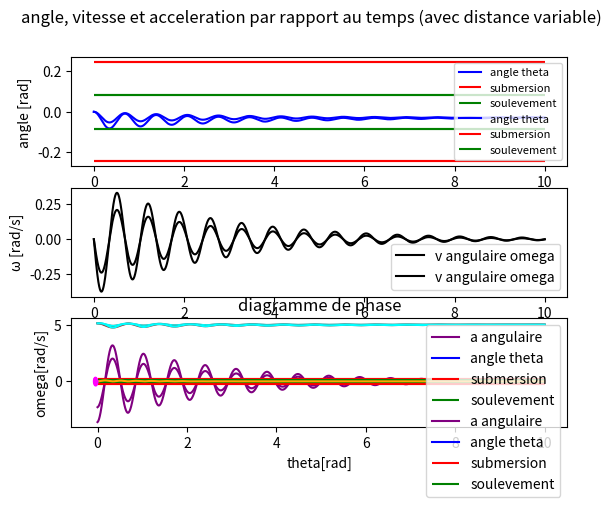

Recreate this plot in Python.
# LEPL1501 annee 2020 
# Simualation: oscillation d'une maquette de grue flottante en fonction du temps
# Groupe 11.11
# [redacted]
# [redacted]

#Par respect des conventions, les unites sont les metres, les kilogrammes, les secondes, les radians et les joules

#L'origine du repere se trouve au milieu de la longueur de la plateforme et au niveau de la ligne de flottaison 

from math import *
import matplotlib.pyplot as plot
import numpy as np

#Constantes & parametres:

g = 9.81     # constante gravitationnelle
rho_eau = 1000   # masse volumique de l'eau

masse_plateforme = 7.5
masse_grue = 1.5
masse_charge = 0.2 # 200g (voir instructions)
somme_masses  = masse_plateforme + masse_grue + masse_charge

h1 = 0.1 # hauteur de la plateforme 
l = 0.6  # longueur et largeur de la plateforme carree
distance = 0.7 # 40cm comme demande entre la plateforme et la structure + la moitie de la longueur soit 30 cm
distance_max = 0.8 # on prevoit d'aller un poil plus loin 

I = 1.18 # inertie de l'engin (obtenue avec fusion)
D = 1 # coefficient d'amortissement de l'eau

#Parametres de la simulation :

dt = 0.001        # pas (dt) 
end = 10          # duree

t = np.arange(0, end, dt) # Tableau principal, stocke le temps en secondes
theta = np.empty_like(t) # Tableau de l'angle, en radians
omega = np.empty_like(t) # Tableau de la vitesse angulaire, en rad/s
a = np.empty_like(t) # Tableau de l'acceleration angulaire, en rad/s**2
d = np.empty_like(t) # Tableau de la distance, en metres
c = np.empty_like(t) # Tableau des couples, en Newton-metre
Ek = np.empty_like(t) # Tableau de l'energie cinetique, en Joules
Eg = np.empty_like(t) # Tableau de l'energie potentielle, en Joules
Em = np.empty_like(t) # Tableau de l'energie mecanique, en Joules
theta[0] = 0 
omega[0] = 0 #conditions initiales 

# calcul de hc (sachant que la poussee d'archimede compense toutes les forces poids):

def compute_hc():
    
    ''' pre : None
        post : la fonction renvoie la hauteur hc qui represente la hauteur immergee'''
    
    hc = (g*somme_masses)/(g*l**2*rho_eau)
    return(hc)

# calcul du centre de gravite initial (cfr livret physique S1) :

def cg_initial():
    
    ''' pre : None
        post : la fonction renvoie les coordonees du centre gravite initial avec les variables xg0 et zg0 '''
    
    xg0 = -4.866/100
    zg0 = 5.751/100  # obtenus via Fusion 360
    return(xg0,zg0)

# calcul du nouveau centre de poussee :

def centre_poussee(theta,hc) :
    
    ''' pre : un angle theta (theta[i] dans la simulation) et hc (obtenu via la fonction compute)
        post : la fonction renvoie les coordonnees du centre de poussee pour un certain angle theta'''
    
    xa = l/2
    za = -hc     # pour comprendre ceci, lire la partie physique 
    
    h1= hc + tan(theta)*l/2
    h2= hc - tan(theta)*l/2
    
    l_C=(l*(h1+2*h2))/(3*(h1+h2))
    H_C=(h1**2+h1*h2+h2**2)/(3*(h1+h2))
    
    xc = xa - l_C
    zc = za + H_C
    
    XC = xc*cos(theta) + zc*sin(theta)
    ZC = -xc*sin(theta) + zc*cos(theta)
    
    return(XC,ZC)

# calcul de l'angle theta max :

def theta_max(hc):
    
    ''' pre : hc (obtenu via la fonction compute)
        post : la fonction renvoie les angles de soulevement et de submersion'''
    
    return (atan((h1-hc)/(l/2)) , atan(hc/(l/2))) #cfr exercices de physique 

# distance qui evolue au fil du temps :

def distance_temps():
    
    ''' pre : None
        post : la fonction renvoie la distance, correspondant a un certain pourcentage de la distance maximale (cas d'une distance variable)'''
    
    for x in range(0,len(t)-1):
        d[x]=x/(len(t))*dmax  # La distance correspond a un certain pourcentage de la distance maximale
        
# Expression de l'angle predit :

def angle():
    
    ''' pre : None
        post : la fonction affiche l'angle predit en degres et en radians sur la console'''
    
    last = end/dt - 1 # ceci represente le dernier angle pris en compte dans la simulation
    
    print(str(abs(theta[int(last)])) + " radians") # affiche l'angle predit sur la console
    
    last = abs(theta[int(last)]) * 180 / pi # convertit l'angle en degres
    
    print(str(last) + ' degres') # affiche l'angle predit sur la console 

# recuperation variables :

def parametres():
    
    ''' pre : None
        post : la fonction fait appel aux fonctions precedentes et renvoie tous les parametres calcules dans ces fonctions'''
    
    hc = compute_hc()
    cg_x = cg_initial()[0]
    cg_z = cg_initial()[1]
    cp_x = centre_poussee(0,hc)[0]
    cp_z = centre_poussee(0,hc)[1]
    theta_submersion,theta_soulevement = theta_max(hc)
    
    return (hc,cg_x,cg_z,cp_x,cp_z,theta_submersion,theta_soulevement)

# definition de la simulation avec une distance fixe (distance_max) :

def simulation(somme_masses):
    
    ''' pre : la valeur correspondant a la masse totale du systeme (evite la creation d'une variable locale)
        post : la fonction effectue la simulation et remplit les tableaux definis plus haut'''
    
    #conditions initiales
    
    xg0 = cg_initial()[0] 
    zg0 = cg_initial()[1]
    
    for i in range(len(t)-1):
        
        d[i] = distance_max # distance fixe 
        
        cp_x = centre_poussee(theta[i],hc)[0] # calcul du centre de poussee 
        
        xg = xg0*cos(theta[i]) + sin(theta[i])*zg0 #on fait simplement subir une rotation au cg
        zg = -xg0*sin(theta[i]) + cos(theta[i])*zg0
        
        Eg[i] = somme_masses*g*zg # complete le tableau de l'energie potentielle 
        
        Ca = masse_charge*g*d[i] # calcul du couple lie a la charge 
        Cr = g*(masse_plateforme + masse_grue)*(cp_x - xg) # calcul du couple de redresssement 
        C = Ca - Cr # calcul du couple global (-Cr pcq les couples ne sont pas dans le meme sens)
        
        Ek[i] = I*(omega[i])**2*(1/2) # complete le tableau de l'energie cinetique 
        
        a[i]= (-D*omega[i]+C)/I # complete le tableau de l'acceleration angulaire 
        omega[i+1] = omega[i] + a[i]*dt # complete le tableau de la vitesse angulaire 
        theta[i+1] = theta[i] + omega[i]*dt # complete le tableau de l'angle d'inclinaison 
        #cfr l'equation differentielle
        
        Em[i] = Ek[i] + Eg[i] # complete le tableau de l'energie mecanique 
        
        last = end/dt - 1 # ceci represente le dernier angle pris en compte dans la simulation
        
        Eg[int(last)] = zg*g*somme_masses # complete le tableau de l'energie potentielle
    
        Em[int(last)] = Eg[int(last)] + Ek[int(last)] # complete le tableau de l'energie mecanique 
        
# definition de la simulation avec une distance evoluant au fil du temps :

def simulation_distance_variable(somme_masses):
    
    #conditions initiales
    
    xg0 = cg_initial()[0] 
    zg0 = cg_initial()[1]
    
    for i in range(len(t)-1):
        
        d[i]=i/(len(t)-1)*distance_max
        
        cp_x = centre_poussee(theta[i],hc)[0] # calcul du centre de poussee 
        
        xg = xg0*cos(theta[i]) + sin(theta[i])*zg0 #on fait simplement subir une rotation au cg
        zg = -xg0*sin(theta[i]) + cos(theta[i])*zg0
        
        Eg[i] = somme_masses*g*zg # complete le tableau de l'energie potentielle 
        
        Ca = masse_charge*g*d[i] # calcul du couple lie a la charge 
        Cr = g*(masse_plateforme + masse_grue)*(cp_x - xg) # calcul du couple de redresssement 
        C = Ca - Cr # calcul du couple global (-Cr pcq les couples ne sont pas dans le meme sens)
        
        Ek[i] = I*(omega[i])**2*(1/2) # complete le tableau de l'energie cinetique 
        
        a[i]= (-D*omega[i]+C)/I # complete le tableau de l'acceleration angulaire 
        omega[i+1] = omega[i] + a[i]*dt # complete le tableau de la vitesse angulaire 
        theta[i+1] = theta[i] + omega[i]*dt # complete le tableau de l'angle d'inclinaison 
        #cfr l'equation differentielle
        
        Em[i] = Ek[i] + Eg[i] # complete le tableau de l'energie mecanique 
        
        last = end/dt - 1 # ceci represente le dernier angle pris en compte dans la simulation
        
        Eg[int(last)] = zg*g*somme_masses # complete le tableau de l'energie potentielle
    
        Em[int(last)] = Eg[int(last)] + Ek[int(last)] # complete le tableau de l'energie mecanique
        
# definition des graphiques

# angle, vitesse et acceleration par rapport au temps (distance fixe)

def graphiques():
    
    ''' pre : None
        post : Renvoie les graphiques de l'acceleration angulaire, la vitesse angulaire et l'angle d'inclinaison pour une distance fixe'''
    
    plot.suptitle('angle, vitesse et acceleration par rapport au temps (avec distance fixe)')
    plot.subplot(3,1,1)
    plot.ylabel(r'angle [rad]')
    plot.plot(t,theta, label="angle theta",color='blue')
    plot.hlines([theta_submersion,-theta_submersion],0,end,color='red',label='submersion')
    plot.hlines([theta_soulevement,-theta_soulevement],0,end,color='green',label='soulevement')
    plot.legend(loc = "upper right", prop={'size': 8})
    
    plot.subplot(3,1,2)
    plot.ylabel(r'ω [rad/s]')
    plot.plot(t,omega, label="v angulaire omega",color='black')
    plot.legend()
    
    plot.subplot(3,1,3)
    plot.ylabel(r"a [rad/s^2]")
    plot.xlabel(r'time [s]')
    plot.plot(t,a, label="a angulaire",color='purple')
    plot.legend()
    plot.show()    
    
    plot.title('theta en fonction du temps')
    plot.ylabel(r'angle [rad]')
    plot.xlabel(r'time [s]')
    plot.plot(t,theta, label="angle theta",color='blue')   
    plot.hlines([theta_submersion,-theta_submersion],0,end,color='red',label='submersion')
    plot.hlines([theta_soulevement,-theta_soulevement],0,end,color='green',label='soulevement')
    plot.legend()
    plot.autoscale()
    plot.show()
   
def graphiques_distance_variable():
    
    ''' pre : None
        post : Renvoie les graphiques de l'acceleration angulaire, la vitesse angulaire et l'angle d'inclinaison pour une distance variable'''
    
    plot.suptitle('angle, vitesse et acceleration par rapport au temps (avec distance variable)')
    plot.subplot(3,1,1)
    plot.ylabel(r'angle [rad]')
    plot.plot(t,theta, label="angle theta",color='blue')
    plot.hlines([theta_submersion,-theta_submersion],0,end,color='red',label='submersion')
    plot.hlines([theta_soulevement,-theta_soulevement],0,end,color='green',label='soulevement')
    plot.legend(loc = "upper right", prop={'size': 8})
    
    plot.subplot(3,1,2)
    plot.ylabel(r'ω [rad/s]')
    plot.plot(t,omega, label="v angulaire omega",color='black')
    plot.legend()
    plot.subplot(3,1,3)
    plot.ylabel(r"a [rad/s^2]")
    plot.xlabel(r'time [s]')
    plot.plot(t,a, label="a angulaire",color='purple')
    plot.legend()
    plot.show()
      
    plot.title('theta en fonction du temps')
    plot.ylabel(r'angle [rad]')
    plot.xlabel(r'time [s]')
    plot.plot(t,theta, label="angle theta",color='blue') 
    plot.hlines([theta_submersion,-theta_submersion],0,end,color='red',label='submersion')
    plot.hlines([theta_soulevement,-theta_soulevement],0,end,color='green',label='soulevement')
    plot.legend()
    plot.autoscale()
    plot.show()
    
def graphique_Ek():
    
    ''' pre : None
        post : renvoie le graphique de l'energie cinetique en fonction du temps '''
    
    plot.title('energie cinetique en fonction du temps')
    plot.ylabel(r'energy [J]')
    plot.xlabel(r'time [s]')
    plot.plot(t,Ek,color = 'orange')
    plot.show()

def graphique_Eg():
    
    ''' pre : None
        post : renvoie le graphique de l'energie potentielle en fonction du temps '''
    
    plot.title('energie potentielle en fonction du temps')
    plot.ylabel(r'energy [J]')
    plot.xlabel(r'time [s]')
    plot.plot(t,Eg,color = 'brown')
    plot.show()
    
def graphique_Em():
    
    ''' pre : None
        post : renvoie le graphique de l'energie mecanique en fonction du temps '''
    
    plot.title('energie mecanique en fonction du temps')
    plot.ylabel(r'energy [J]')
    plot.xlabel(r'time [s]')
    plot.plot(t,Em,color = 'cyan')
    plot.show()

def diagramme():
    
    ''' pre : None
        post : renvoie le graphique du diagramme de phase (vitesse angulaire en fonction de l'angle d'inclinaison) '''
    
    plot.title('diagramme de phase')
    plot.ylabel(r'omega[rad/s]')
    plot.xlabel(r'theta[rad]')
    plot.plot(theta,omega,color='magenta')
    plot.show()
    
#Programme principal

if __name__=='__main__': # verifie que le code est bien effectue depuis ce fichier 
    n=0
    while n < 1 : # Possibilite d'effectuer plusieurs fois la simulation
        theta[0] = 0
        omega[0] = 0
        hc,cg_x,cg_z,cp_x,cp_z,theta_submersion,theta_soulevement = parametres() # initialisation des parametres 
        simulation(somme_masses)
        graphiques()
        angle()
        graphique_Ek()
        graphique_Eg()
        graphique_Em()
        diagramme()
        hc,cg_x,cg_z,cp_x,cp_z,theta_submersion,theta_soulevement = parametres() #reinitialisation des parametres 
        simulation_distance_variable(somme_masses)
        graphiques_distance_variable()
        angle()
        graphique_Ek()
        graphique_Eg()
        graphique_Em()
        diagramme()
        n += 1
